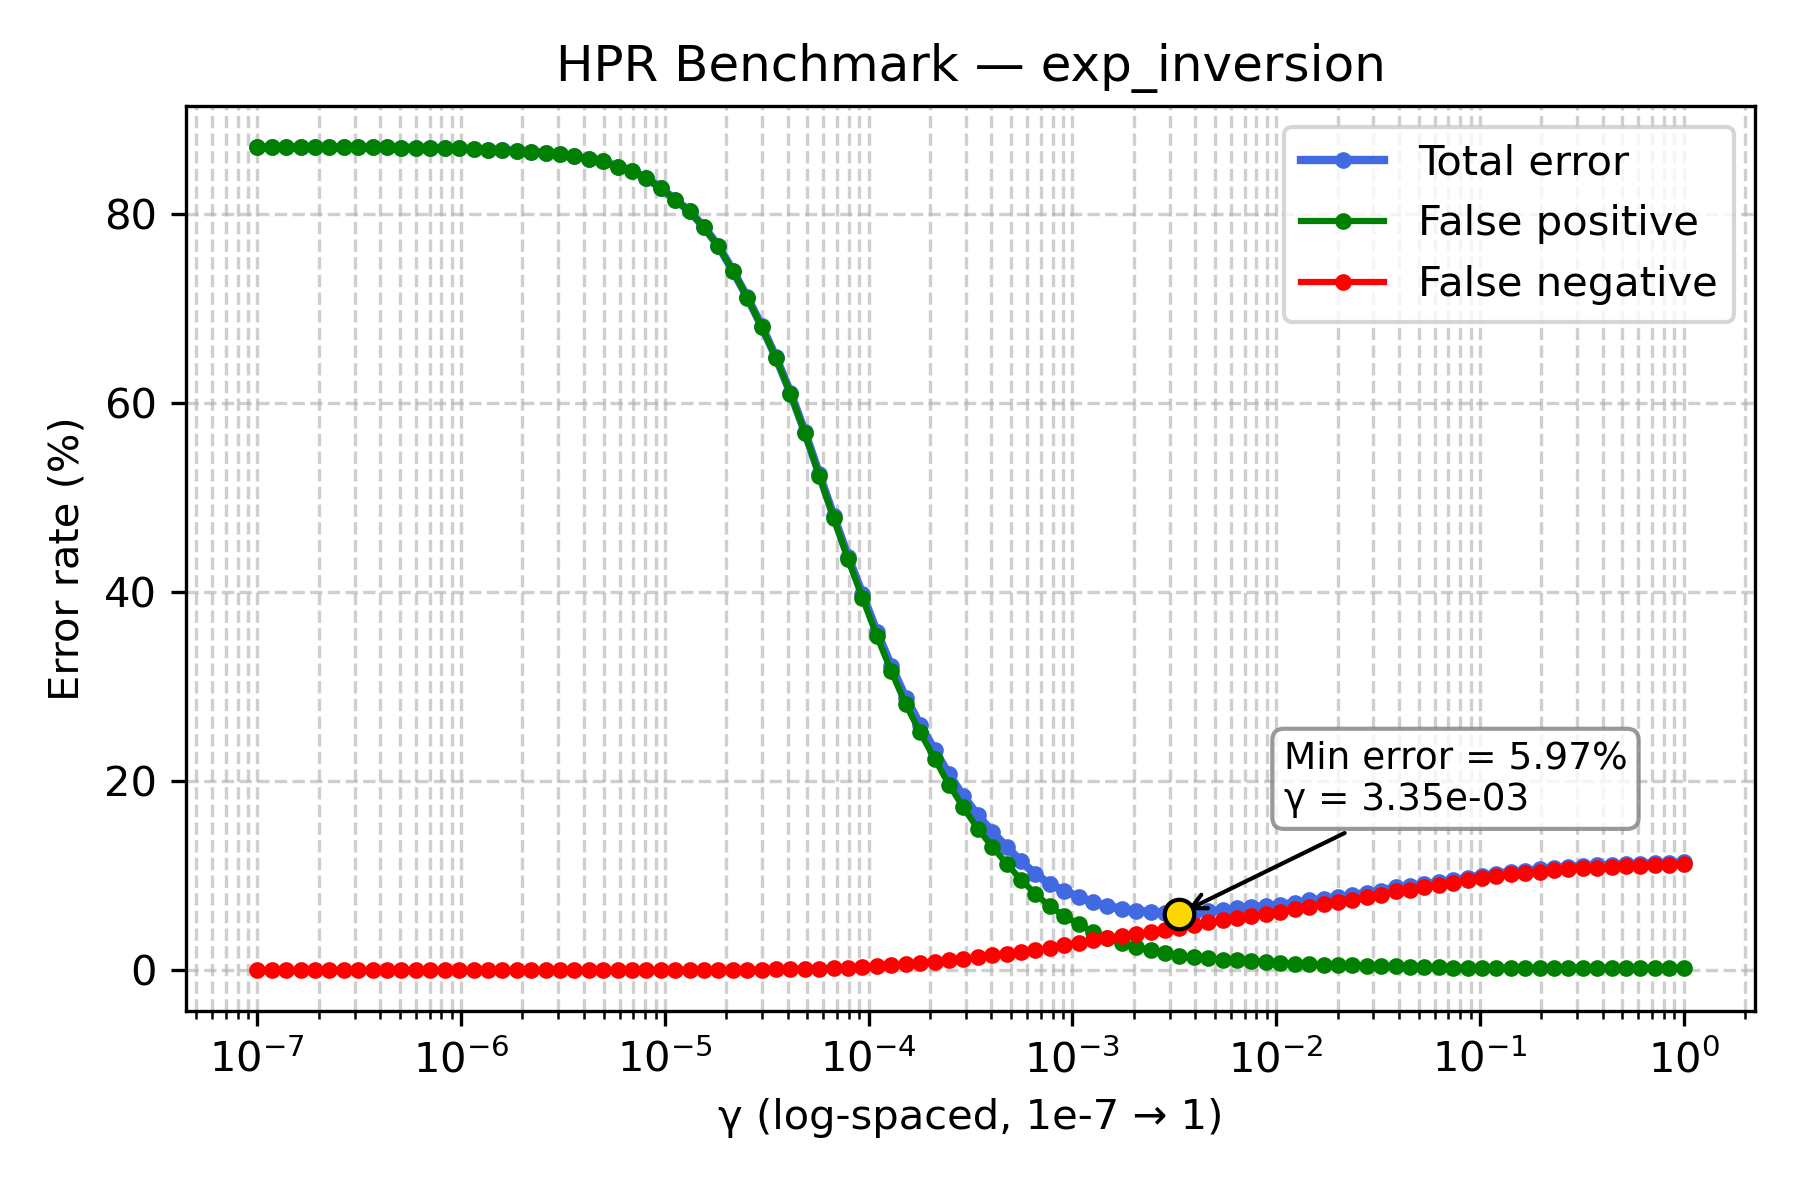

The data file committed next to this chart (first rows):
gamma, TOTAL_rate, FP_rate, FN_rate
1e-07, 87.09, 87.09, 0.0
1.1768119524349991e-07, 87.09, 87.09, 0.0
1.3848863713938718e-07, 87.09, 87.09, 0.0
1.6297508346206436e-07, 87.09, 87.09, 0.0
1.9179102616724887e-07, 87.09, 87.09, 0.0
2.2570197196339216e-07, 87.09, 87.09, 0.0
2.656087782946684e-07, 87.07, 87.07, 0.0
3.125715849688235e-07, 87.07, 87.07, 0.0
3.678379771828634e-07, 87.07, 87.07, 0.0
4.3287612810830616e-07, 87.07, 87.07, 0.0
5.094138014816375e-07, 87.04, 87.04, 0.0
5.994842503189409e-07, 87.02, 87.02, 0.0
7.054802310718645e-07, 87.01, 87.01, 0.0
8.302175681319736e-07, 86.98, 86.98, 0.0
9.770099572992247e-07, 86.95, 86.95, 0.0
1.1497569953977357e-06, 86.89, 86.89, 0.0
1.3530477745798075e-06, 86.84, 86.84, 0.0
1.592282793341094e-06, 86.79, 86.79, 0.0
1.873817422860383e-06, 86.7, 86.7, 0.0
2.2051307399030456e-06, 86.61, 86.61, 0.0
2.5950242113997373e-06, 86.46, 86.46, 0.0
3.0538555088334123e-06, 86.35, 86.35, 0.0
3.5938136638046257e-06, 86.13, 86.13, 0.0
4.229242874389499e-06, 85.85, 85.85, 0.0
4.977023564332114e-06, 85.58, 85.58, 0.0
5.857020818056661e-06, 85.04, 85.04, 0.0
6.892612104349695e-06, 84.6, 84.6, 0.0
8.111308307896873e-06, 83.82, 83.81, 0.01
9.545484566618328e-06, 82.77, 82.76, 0.01
1.1233240329780266e-05, 81.52, 81.5, 0.02
1.3219411484660286e-05, 80.33, 80.3, 0.03
1.5556761439304724e-05, 78.63, 78.6, 0.03
1.8307382802953696e-05, 76.63, 76.6, 0.03
2.1544346900318823e-05, 74.03, 73.99, 0.04
2.5353644939701114e-05, 71.22, 71.18, 0.04
2.9836472402833343e-05, 68.16, 68.09, 0.07
3.511191734215127e-05, 64.84, 64.75, 0.09
4.1320124001153344e-05, 61.11, 61.01, 0.1
4.8626015800653536e-05, 56.96, 56.84, 0.12
5.72236765935022e-05, 52.5, 52.34, 0.16
6.734150657750829e-05, 48.06, 47.85, 0.21
7.92482898353917e-05, 43.76, 43.48, 0.28
9.326033468832199e-05, 39.78, 39.4, 0.38
0.0001097, 35.8, 35.34, 0.46
0.0001292, 32.18, 31.62, 0.56
0.000152, 28.82, 28.14, 0.68
0.0001789, 25.97, 25.17, 0.8
0.0002105, 23.31, 22.4, 0.91
0.0002477, 20.72, 19.65, 1.07
0.0002915, 18.42, 17.22, 1.2
0.000343, 16.4, 14.99, 1.41
0.0004037, 14.63, 13.07, 1.56
0.0004751, 13.04, 11.28, 1.76
0.0005591, 11.52, 9.58, 1.94
0.0006579, 10.18, 8.08, 2.1
0.0007743, 9.12, 6.77, 2.35
0.0009112, 8.39, 5.74, 2.65
0.001072, 7.78, 4.86, 2.92
0.001262, 7.18, 4.02, 3.16
0.001485, 6.79, 3.4, 3.39
... 40 more rows
